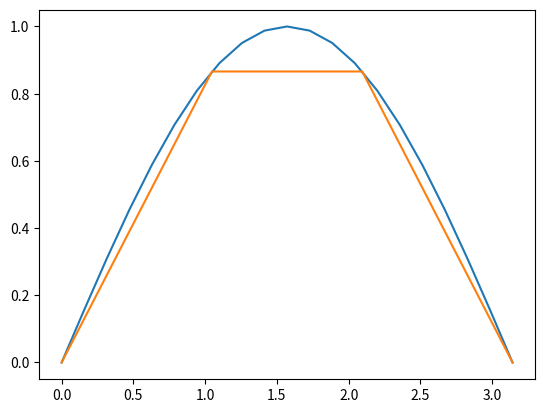

Reproduce this figure in Python.
from matplotlib import pyplot as plt
import math

def factorial(x):
    if x == 0 or x == 1:
        return x                                                        
    else:
        return (x * factorial(x-1))
piby20x = []
piby20 = []
piby3x = []
piby3 = []

i = 0
n = 10
while (i * (math.pi / 20) <= math.pi):
    ans = 0
    for j in range(n + 1):
        ans += (pow(-1, j) * pow(i * (math.pi / 20) , (2*j)+1)) / factorial((2*j)+1)
    piby20.append(ans)
    piby20x.append(i * (math.pi / 20))
    i += 1
    
i = 0
while (i * (math.pi / 3) <= math.pi):
    ans = 0
    for j in range(n + 1):
        ans += (pow(-1, j) * pow(i * (math.pi / 3) , (2*j)+1)) / factorial((2*j)+1)
    piby3.append(ans)
    piby3x.append(i * (math.pi / 3))
    i += 1

plt.plot(piby20x, piby20)
plt.plot(piby3x, piby3)
plt.show()

# print(piby20x)
# print(piby20)
# print("\n")
# print(piby3x)
# print(piby3)
